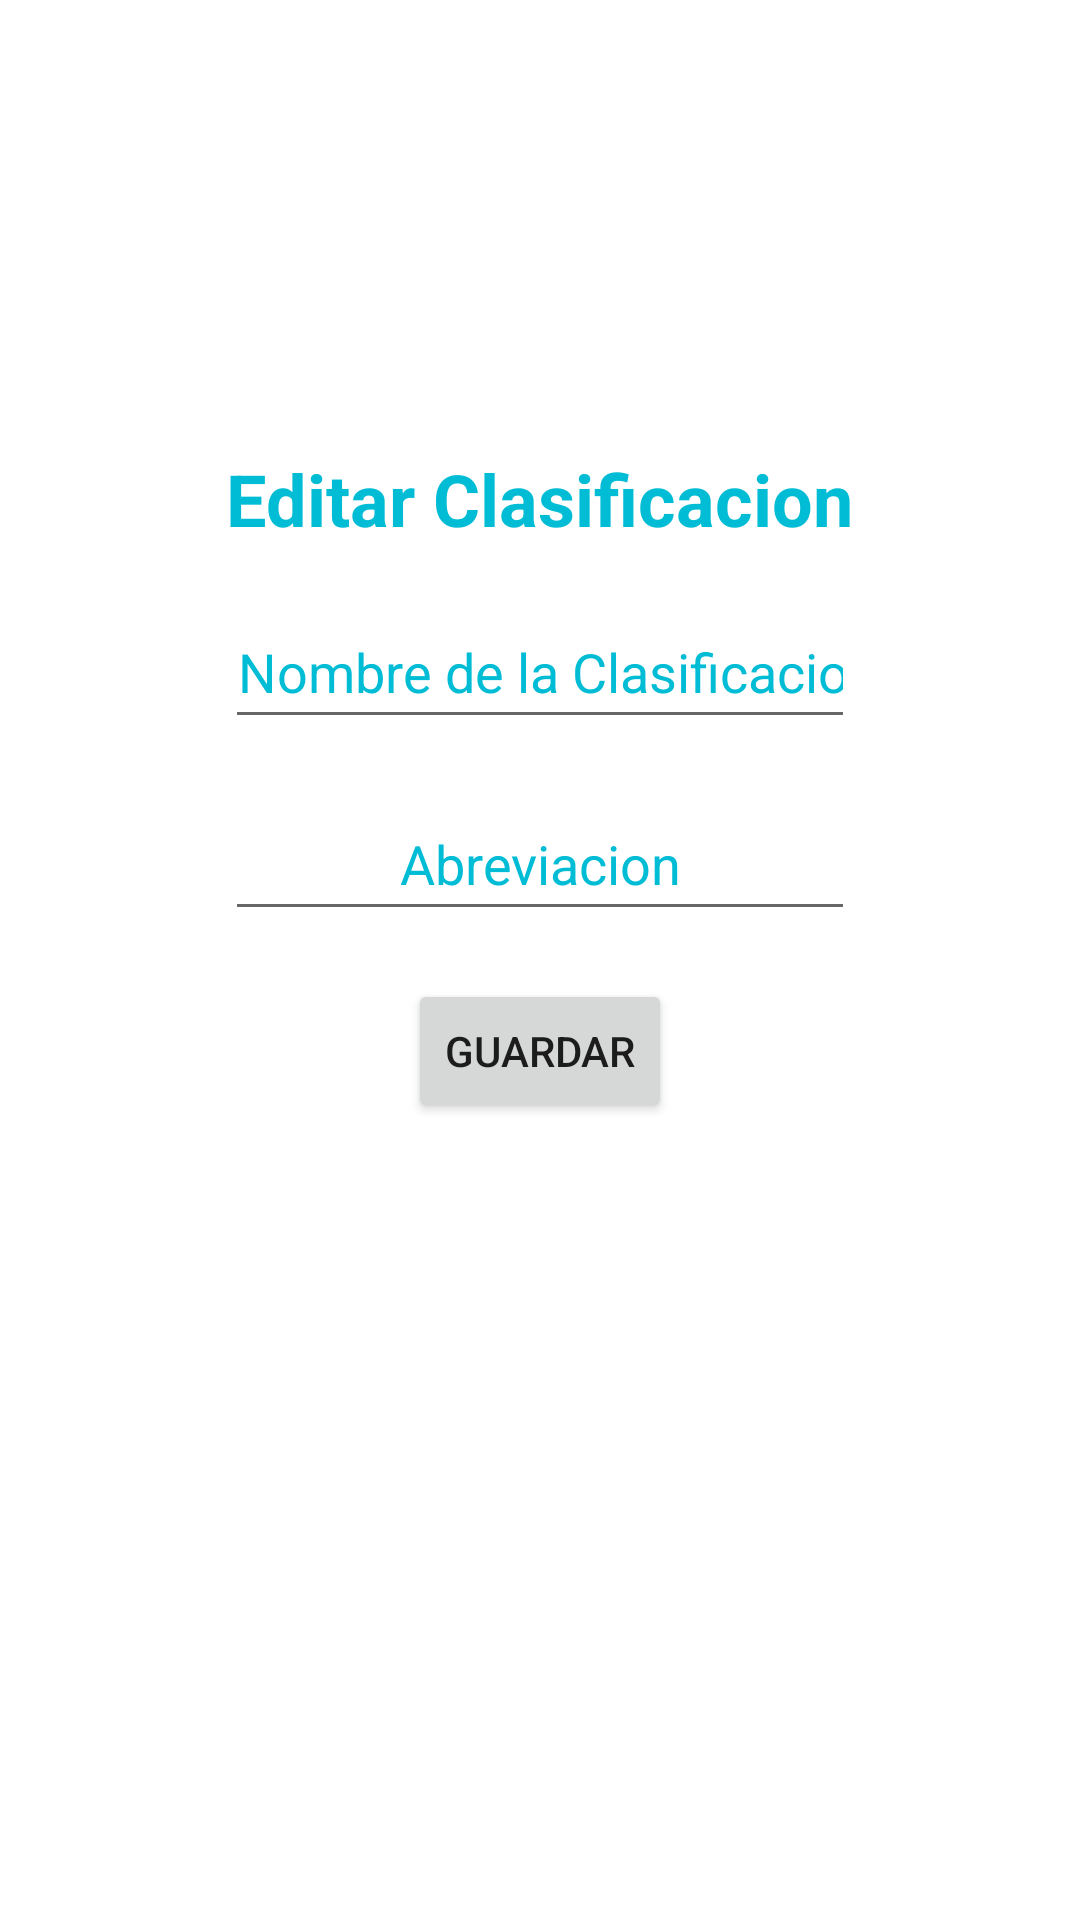

Here is an Android app screen rendered from its layout file. Give the layout XML and the strings, colors and styles it references.
<!-- AndroidManifest.xml: application theme Theme.Peliculas2 -->
<!-- res/layout/fragment_actualizar_c.xml -->
<?xml version="1.0" encoding="utf-8"?>
<androidx.constraintlayout.widget.ConstraintLayout
    xmlns:android="http://schemas.android.com/apk/res/android"
    xmlns:app="http://schemas.android.com/apk/res-auto"
    xmlns:tools="http://schemas.android.com/tools"
    android:layout_width="match_parent"
    android:layout_height="match_parent"
    tools:context=".fragments.actualizar.ActualizarClasificacion">

    <TextView
        android:id="@+id/textView"
        android:layout_width="wrap_content"
        android:layout_height="wrap_content"
        android:layout_marginTop="150dp"
        android:text="Editar Clasificacion"
        android:textColor="#00BCD4"
        android:textSize="24sp"
        android:textStyle="bold"
        app:layout_constraintEnd_toEndOf="parent"
        app:layout_constraintStart_toStartOf="parent"
        app:layout_constraintTop_toTopOf="parent" />

    <EditText
        android:id="@+id/TxtNombreClasificacion"
        android:layout_width="wrap_content"
        android:layout_height="wrap_content"
        android:layout_marginTop="16dp"
        android:ems="10"
        android:inputType="textPersonName"
        android:minHeight="48dp"
        android:textAlignment="center"
        android:textColorHint="#00BCD4"
        app:layout_constraintEnd_toEndOf="parent"
        app:layout_constraintStart_toStartOf="parent"
        app:layout_constraintTop_toBottomOf="@+id/textView"
        android:hint="Nombre de la Clasificacion" />
    <EditText
        android:id="@+id/TxtAbreviacion"
        android:layout_width="wrap_content"
        android:layout_height="wrap_content"
        android:layout_marginTop="16dp"
        android:ems="10"
        android:minHeight="48dp"
        android:inputType="textPersonName"
        android:textAlignment="center"
        android:textColorHint="#00BCD4"
        app:layout_constraintEnd_toEndOf="parent"
        app:layout_constraintStart_toStartOf="parent"
        app:layout_constraintTop_toBottomOf="@+id/TxtNombreClasificacion"
        android:hint="Abreviacion" />

    <Button
        android:id="@+id/BtnActualizarClasificacion"
        android:layout_width="wrap_content"
        android:layout_height="wrap_content"
        android:layout_marginTop="16dp"
        android:text="Guardar"
        app:layout_constraintEnd_toEndOf="parent"
        app:layout_constraintStart_toStartOf="parent"
        app:layout_constraintTop_toBottomOf="@+id/TxtAbreviacion" />
</androidx.constraintlayout.widget.ConstraintLayout>
<!-- resources referenced by this layout -->
<resources>
  <style name="Theme.Peliculas2" parent="Theme.MaterialComponents.DayNight.DarkActionBar">
          
          <item name="colorPrimary">@color/purple_500</item>
          <item name="colorPrimaryVariant">@color/purple_700</item>
          <item name="colorOnPrimary">@color/white</item>
          
          <item name="colorSecondary">@color/teal_200</item>
          <item name="colorSecondaryVariant">@color/teal_700</item>
          <item name="colorOnSecondary">@color/black</item>
          
          <item name="android:statusBarColor" tools:targetApi="l">?attr/colorPrimaryVariant</item>
          
      </style>
  <!-- not gathered from this repository: default colours our renderer supplied (Android Studio template values) -->
  <color name="purple_500">#FF6200EE</color>
  <color name="purple_700">#FF3700B3</color>
  <color name="teal_200">#FF03DAC5</color>
  <color name="teal_700">#FF018786</color>
  <color name="black">#FF000000</color>
  <color name="white">#FFFFFFFF</color>
</resources>
